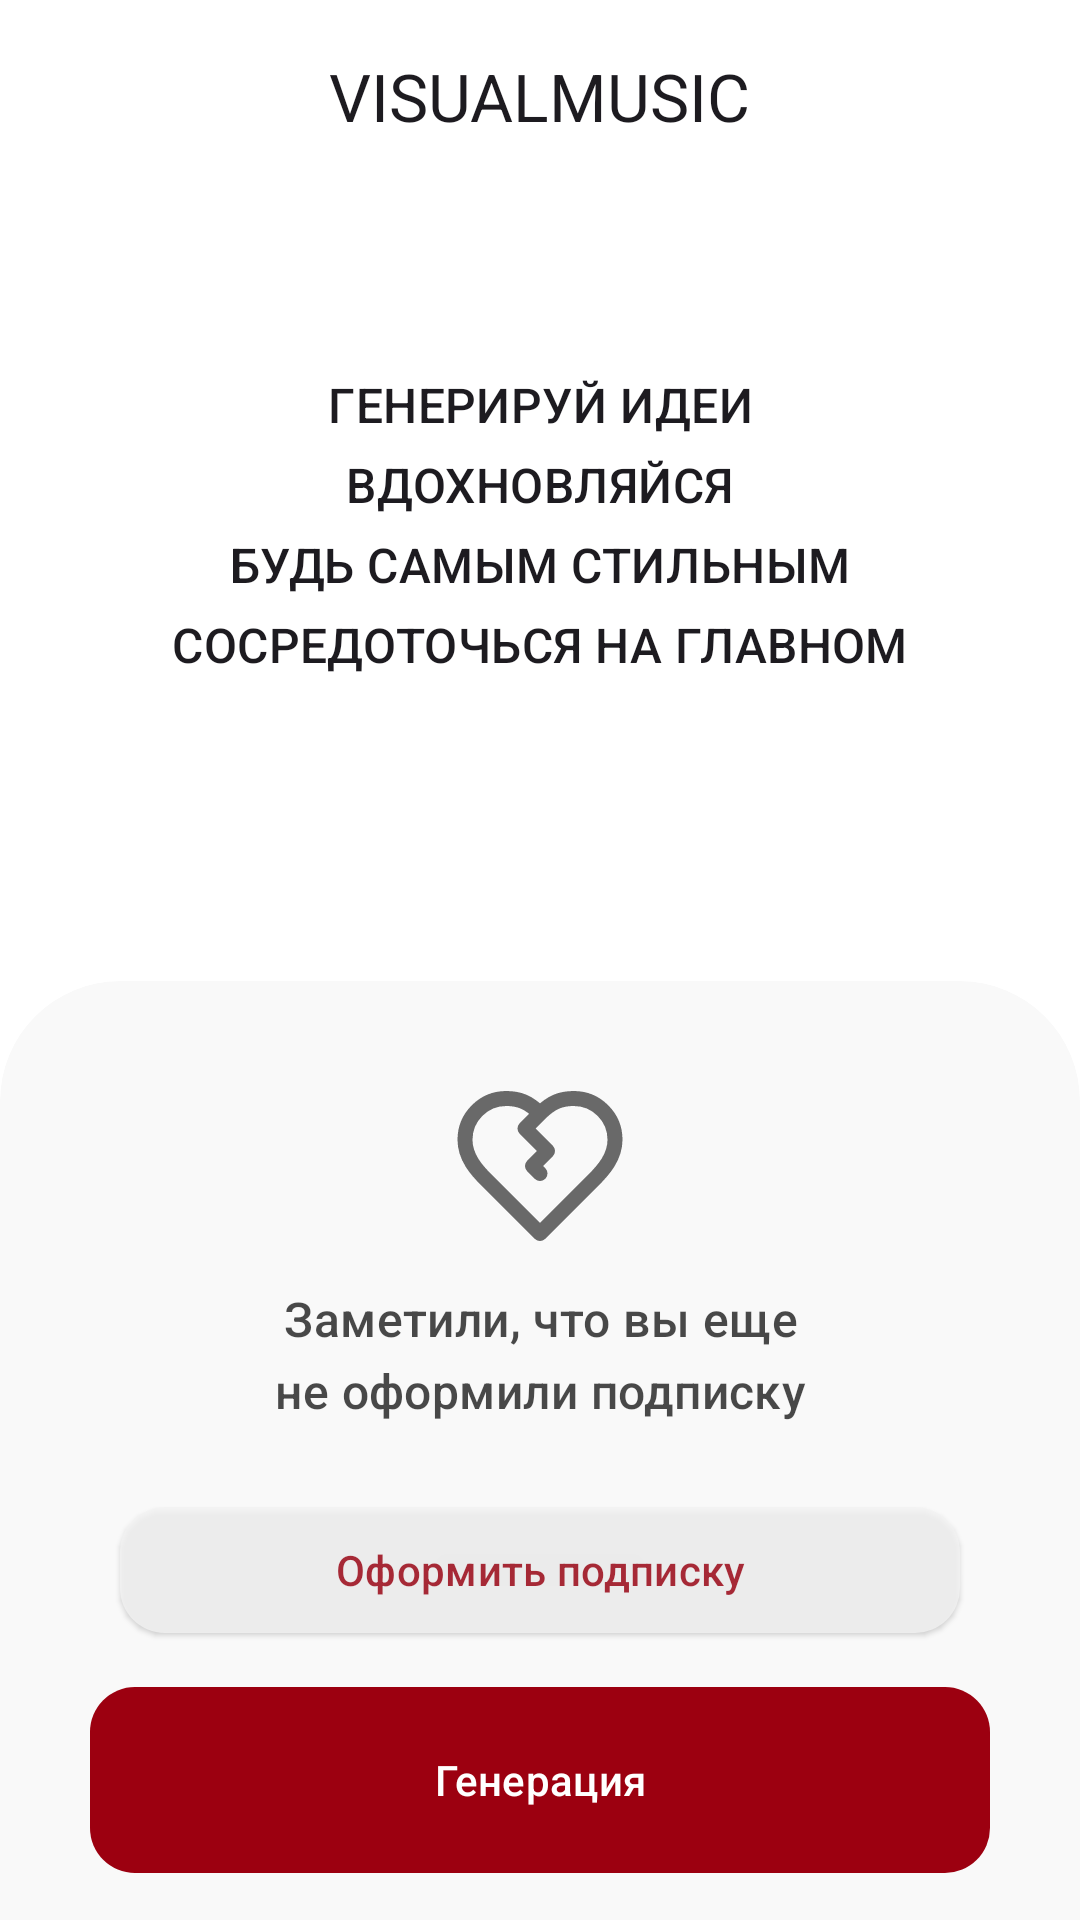

This screen was rendered from an Android layout file. Write that file and the resources it references.
<!-- AndroidManifest.xml: application theme Theme.VisualMusic -->
<!-- res/layout/fragment_main.xml -->
<?xml version="1.0" encoding="utf-8"?>
<LinearLayout xmlns:android="http://schemas.android.com/apk/res/android"
    xmlns:app="http://schemas.android.com/apk/res-auto"
    xmlns:tools="http://schemas.android.com/tools"
    android:layout_width="match_parent"
    android:layout_height="match_parent"
    android:background="@color/md_theme_surfaceContainerLowest"
    android:orientation="vertical"
    tools:context=".presentation.main.screen.main.MainFragment">

    <com.google.android.material.appbar.MaterialToolbar
        android:id="@+id/top_app_bar"
        android:layout_width="match_parent"
        android:layout_height="wrap_content"
        app:layout_constraintTop_toTopOf="parent"
        app:menu="@menu/top_app_bar_main_menu"
        app:navigationIcon="@drawable/ic_moon"
        app:title="@string/upper_app_name"
        app:titleCentered="true" />

    <androidx.constraintlayout.widget.ConstraintLayout
        android:layout_width="match_parent"
        android:layout_height="match_parent"
        android:background="@drawable/main_screen_background_gradient">

        <com.google.android.material.textview.MaterialTextView
            android:id="@+id/slogan_text_1"
            style="@style/TextAppearance.Material3.TitleMedium"
            android:layout_width="wrap_content"
            android:layout_height="wrap_content"
            android:layout_marginTop="60dp"
            android:text="@string/slogan_text_1"
            android:textAllCaps="true"
            app:layout_constraintLeft_toLeftOf="parent"
            app:layout_constraintRight_toRightOf="parent"
            app:layout_constraintTop_toTopOf="parent" />

        <com.google.android.material.textview.MaterialTextView
            android:id="@+id/slogan_text_2"
            style="@style/TextAppearance.Material3.TitleMedium"
            android:layout_width="wrap_content"
            android:layout_height="wrap_content"
            android:layout_marginTop="@dimen/margin_5dp"
            android:text="@string/slogan_text_2"
            android:textAllCaps="true"
            app:layout_constraintLeft_toLeftOf="parent"
            app:layout_constraintRight_toRightOf="parent"
            app:layout_constraintTop_toBottomOf="@id/slogan_text_1" />

        <com.google.android.material.textview.MaterialTextView
            android:id="@+id/slogan_text_3"
            style="@style/TextAppearance.Material3.TitleMedium"
            android:layout_width="wrap_content"
            android:layout_height="wrap_content"
            android:layout_marginTop="@dimen/margin_5dp"
            android:text="@string/slogan_text_3"
            android:textAllCaps="true"
            app:layout_constraintLeft_toLeftOf="parent"
            app:layout_constraintRight_toRightOf="parent"
            app:layout_constraintTop_toBottomOf="@id/slogan_text_2" />

        <com.google.android.material.textview.MaterialTextView
            android:id="@+id/slogan_text_4"
            style="@style/TextAppearance.Material3.TitleMedium"
            android:layout_width="wrap_content"
            android:layout_height="wrap_content"
            android:layout_marginTop="@dimen/margin_5dp"
            android:text="@string/slogan_text_4"
            android:textAllCaps="true"
            app:layout_constraintLeft_toLeftOf="parent"
            app:layout_constraintRight_toRightOf="parent"
            app:layout_constraintTop_toBottomOf="@id/slogan_text_3" />

        <com.google.android.material.imageview.ShapeableImageView
            android:layout_width="@dimen/vinyl_record_size"
            android:layout_height="@dimen/vinyl_record_size"
            android:src="@drawable/vinyl_record"
            app:layout_constraintBottom_toTopOf="@id/bottom_card_view"
            app:layout_constraintLeft_toLeftOf="parent"
            app:layout_constraintRight_toRightOf="parent"
            android:rotation="180"
            android:layout_marginBottom="@dimen/bottom_margin"/>

        <com.google.android.material.card.MaterialCardView
            android:id="@+id/bottom_card_view"
            style="@style/Widget.VisualMusic.CardView.MainScreen"
            android:layout_width="match_parent"
            android:layout_height="wrap_content"
            android:background="@drawable/main_screen_background_gradient"
            app:layout_constraintBottom_toBottomOf="parent"
            app:strokeWidth="0dp">

            <androidx.constraintlayout.widget.ConstraintLayout
                android:layout_width="match_parent"
                android:layout_height="match_parent">

                <com.google.android.material.imageview.ShapeableImageView
                    android:id="@+id/subscription_status_icon"
                    android:layout_width="60dp"
                    android:layout_height="60dp"
                    android:layout_marginTop="@dimen/margin_20dp"
                    android:alpha="@dimen/alpha_65"
                    android:src="@drawable/ic_heart_crack"
                    android:tint="@color/md_theme_onSurface"
                    app:layout_constraintLeft_toLeftOf="parent"
                    app:layout_constraintRight_toRightOf="parent"
                    app:layout_constraintTop_toTopOf="parent" />

                <com.google.android.material.textview.MaterialTextView
                    android:id="@+id/subscription_status_text"
                    style="@style/TextAppearance.Material3.TitleMedium"
                    android:layout_width="match_parent"
                    android:layout_height="wrap_content"
                    android:layout_marginTop="@dimen/margin_10dp"
                    android:alpha="@dimen/alpha_80"
                    android:lines="3"
                    android:text="@string/without_subscription_text"
                    android:textAlignment="center"
                    android:textColor="@color/md_theme_onSurface"
                    app:layout_constraintLeft_toLeftOf="parent"
                    app:layout_constraintRight_toRightOf="parent"
                    app:layout_constraintTop_toBottomOf="@id/subscription_status_icon" />

                <com.google.android.material.button.MaterialButton
                    android:id="@+id/subscribe_btn"
                    style="@style/Widget.VisualMusic.Button.Elevated"
                    android:layout_width="@dimen/width_280dp"
                    android:layout_height="@dimen/height_50dp"
                    android:alpha="@dimen/alpha_80"
                    android:text="@string/subscribe_btn"
                    app:layout_constraintLeft_toLeftOf="parent"
                    app:layout_constraintRight_toRightOf="parent"
                    app:layout_constraintTop_toBottomOf="@id/subscription_status_text" />

                <LinearLayout
                    android:layout_width="wrap_content"
                    android:layout_height="wrap_content"
                    android:alpha="@dimen/alpha_80"
                    android:visibility="invisible"
                    app:layout_constraintBottom_toBottomOf="@id/subscribe_btn"
                    app:layout_constraintLeft_toLeftOf="parent"
                    app:layout_constraintRight_toRightOf="parent">

                    <com.google.android.material.textview.MaterialTextView
                        android:id="@+id/subscription_start_date"
                        android:layout_width="wrap_content"
                        android:layout_height="wrap_content"
                        android:text="@string/example_subscription_start_date"
                        android:textColor="@color/md_theme_onSurfaceVariant"
                        app:layout_constraintLeft_toLeftOf="parent"
                        app:layout_constraintRight_toLeftOf="@id/start_end_dates_dash" />

                    <com.google.android.material.imageview.ShapeableImageView
                        android:id="@+id/start_end_dates_dash"
                        android:layout_width="wrap_content"
                        android:layout_height="wrap_content"
                        android:layout_marginHorizontal="10dp"
                        android:src="@drawable/ic_minus"
                        app:layout_constraintLeft_toRightOf="@id/subscription_start_date"
                        app:layout_constraintRight_toLeftOf="@id/subscription_end_date"
                        app:tint="@color/md_theme_onSurfaceVariant" />

                    <com.google.android.material.textview.MaterialTextView
                        android:id="@+id/subscription_end_date"
                        android:layout_width="wrap_content"
                        android:layout_height="wrap_content"
                        android:text="@string/example_subscription_end_date"
                        android:textColor="@color/md_theme_onSurfaceVariant"
                        app:layout_constraintLeft_toRightOf="@id/start_end_dates_dash"
                        app:layout_constraintRight_toRightOf="parent" />

                </LinearLayout>


                <com.google.android.material.button.MaterialButton
                    android:id="@+id/generate_btn"
                    style="@style/Widget.VisualMusic.Button"
                    android:layout_width="@dimen/width_300dp"
                    android:layout_height="@dimen/height_70dp"
                    android:layout_marginTop="@dimen/margin_10dp"
                    android:text="@string/generate_btn"
                    app:layout_constraintBottom_toBottomOf="parent"
                    app:layout_constraintLeft_toLeftOf="parent"
                    app:layout_constraintRight_toRightOf="parent"
                    app:layout_constraintTop_toBottomOf="@id/subscribe_btn" />

            </androidx.constraintlayout.widget.ConstraintLayout>

        </com.google.android.material.card.MaterialCardView>

    </androidx.constraintlayout.widget.ConstraintLayout>

</LinearLayout>
<!-- resources referenced by this layout -->
<resources>
  <color name="md_theme_onSurface">#1B1B1B</color>
  <color name="md_theme_onSurfaceVariant">#5C403D</color>
  <color name="md_theme_surfaceContainerLowest">#FFFFFF</color>
  <dimen name="alpha_65">0.65</dimen>
  <dimen name="alpha_80">0.8</dimen>
  <dimen name="bottom_margin">-195dp</dimen>
  <dimen name="height_50dp">50dp</dimen>
  <dimen name="height_70dp">70dp</dimen>
  <dimen name="margin_10dp">10dp</dimen>
  <dimen name="margin_20dp">20dp</dimen>
  <dimen name="margin_5dp">5dp</dimen>
  <dimen name="vinyl_record_size">350dp</dimen>
  <dimen name="width_280dp">280dp</dimen>
  <dimen name="width_300dp">300dp</dimen>
  <string name="example_subscription_end_date">6 июня 2025</string>
  <string name="example_subscription_start_date">20 февраля 2025</string>
  <string name="generate_btn">Генерация</string>
  <string name="slogan_text_1">Генерируй идеи</string>
  <string name="slogan_text_2">Вдохновляйся</string>
  <string name="slogan_text_3">Будь самым стильным</string>
  <string name="slogan_text_4">Сосредоточься на главном</string>
  <string name="subscribe_btn">Оформить подписку</string>
  <string name="upper_app_name">VISUALMUSIC</string>
  <color name="main_screen_start_color">@color/md_theme_surfaceContainerLowest</color>
  <color name="main_screen_center_color">#101010</color>
  <color name="main_screen_end_color">#292929</color>
  <dimen name="corner_15dp">15dp</dimen>
  <dimen name="corner_40dp">40dp</dimen>
  <dimen name="corner_0dp">0dp</dimen>
  <color name="md_theme_primary">#9C0010</color>
  <color name="md_theme_onPrimary">#FFFFFF</color>
  <color name="md_theme_primaryContainer">#D6292A</color>
  <color name="md_theme_onPrimaryContainer">#FFFFFF</color>
  <color name="md_theme_secondary">#884E4A</color>
  <color name="md_theme_onSecondary">#FFFFFF</color>
  <color name="md_theme_secondaryContainer">#D08B84</color>
  <color name="md_theme_onSecondaryContainer">#240202</color>
  <color name="md_theme_tertiary">#5A461E</color>
  <color name="md_theme_onTertiary">#FFFFFF</color>
  <color name="md_theme_tertiaryContainer">#806A3F</color>
  <color name="md_theme_onTertiaryContainer">#FFFFFF</color>
  <color name="md_theme_error">#BA1A1A</color>
  <color name="md_theme_onError">#FFFFFF</color>
  <color name="md_theme_errorContainer">#FFDAD6</color>
  <color name="md_theme_onErrorContainer">#410002</color>
  <color name="md_theme_background">#FFF8F7</color>
  <color name="md_theme_onBackground">#281716</color>
  <color name="md_theme_surface">#F9F9F9</color>
  <color name="md_theme_surfaceVariant">#FFDAD6</color>
  <color name="md_theme_outline">#906F6C</color>
  <color name="md_theme_outlineVariant">#E5BDB9</color>
  <color name="md_theme_inverseSurface">#303030</color>
  <color name="md_theme_inverseOnSurface">#F1F1F1</color>
  <color name="md_theme_inversePrimary">#FFB4AC</color>
  <color name="md_theme_primaryFixed">#FFDAD6</color>
  <color name="md_theme_onPrimaryFixed">#410003</color>
  <color name="md_theme_primaryFixedDim">#FFB4AC</color>
  <color name="md_theme_onPrimaryFixedVariant">#93000E</color>
  <color name="md_theme_secondaryFixed">#FFDAD6</color>
  <color name="md_theme_onSecondaryFixed">#370D0C</color>
  <color name="md_theme_secondaryFixedDim">#FFB4AD</color>
  <color name="md_theme_onSecondaryFixedVariant">#6C3833</color>
  <color name="md_theme_tertiaryFixed">#FCDFAA</color>
  <color name="md_theme_onTertiaryFixed">#261900</color>
  <color name="md_theme_tertiaryFixedDim">#DFC390</color>
  <color name="md_theme_onTertiaryFixedVariant">#57441C</color>
  <color name="md_theme_surfaceDim">#DADADA</color>
  <color name="md_theme_surfaceBright">#F9F9F9</color>
  <color name="md_theme_surfaceContainerLow">#F3F3F3</color>
  <color name="md_theme_surfaceContainer">#EEEEEE</color>
  <color name="md_theme_surfaceContainerHigh">#E8E8E8</color>
  <color name="md_theme_surfaceContainerHighest">#E2E2E2</color>
</resources>
